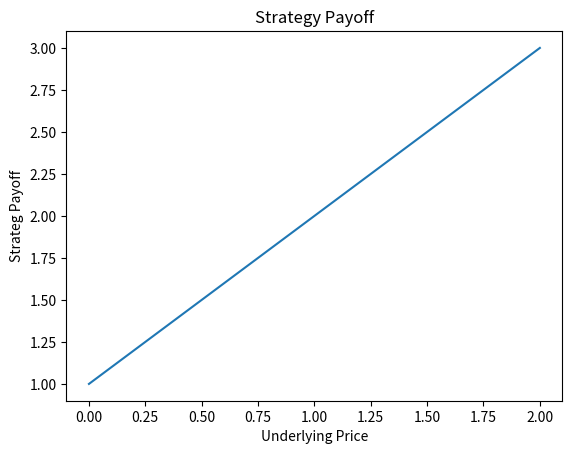

Generate this figure with matplotlib:
import matplotlib
matplotlib.use('Agg')
import matplotlib.pyplot as plt

class GraphView:
    def __init__(self):
        pass  
    
    def drawgraph(self, points):
        x_axis = [i for i in points]
        y_axis = [points[i] for i in points]
        # x_ticks = [i for i in range(0, 100, 10)]
        # y_ticks = [i for i in range(-100, 120 ,10)]
        plt.plot(x_axis, y_axis)
        # plt.xticks(x_ticks)
        # plt.yticks(y_ticks)
        plt.xlabel('Underlying Price')
        plt.ylabel('Strateg Payoff')
        plt.title('Strategy Payoff')
        plt.savefig('Long_Underlying.jpg')
    

if __name__ == "__main__":
    graph = GraphView()
    graph.drawgraph({0: 1, 1: 2, 2: 3})

    
# class View:
#     def input_premium(self):
#         premium = input("Please enter the option premium: ")
#         return premium
        
#     def input_strike(self):
#         strike = input("Please enter the option strike: ")
#         return strike
    
#     def input_type(self):
#         typ = input("Is it a call option or a put option? ")
#         if typ.upper() in ["CALL","PUT"]:
#             return typ.upper()
#         else:
#             print ("Please enter either call or put: ")
#             self.input_type()
    
#     def input_action(self):
#         action = input("Do you want to buy or sell? ")
#         if action.upper() in ["BUY","SELL"]:
#             return action.upper()
#         else:
#             print ("Please enter either buy or sell: ")
#             self.input_action()
    
#     def input_entry(self):
#         price = input("Please enter your entry price: ")
#         return price
        
#     def input_underlying(self):
#         underlying = input("Please enter Y if you want to take positions in the option underlying: ")
#         if underlying in ["Y","y"]:
#             return True
    
#     def input_stratname(self):
#         name = input("Please enter the name of the strategy: ")
#         return name